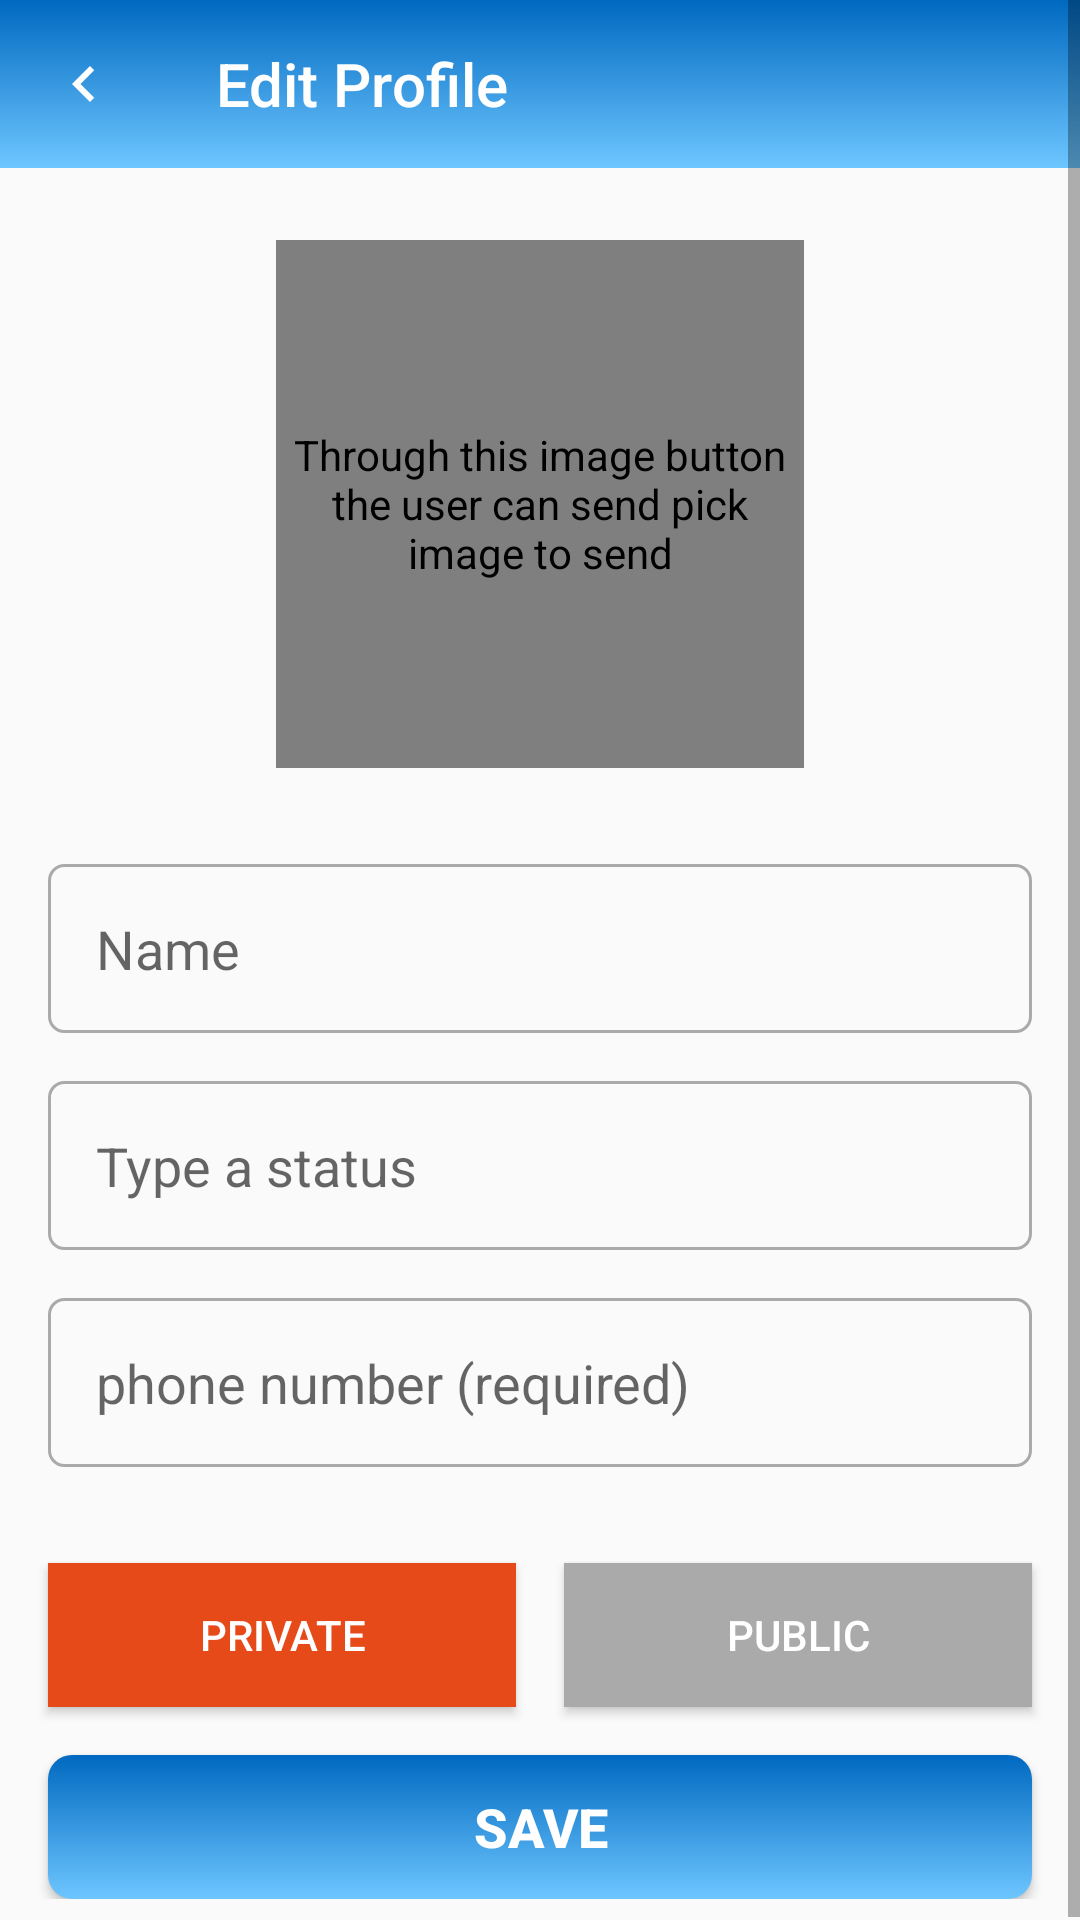

The Android layout XML behind this screen, and the referenced resources:
<!-- AndroidManifest.xml: application theme AppTheme -->
<!-- res/layout/edit_profile_fragment.xml -->
<?xml version="1.0" encoding="utf-8"?>
<ScrollView xmlns:android="http://schemas.android.com/apk/res/android"
    xmlns:app="http://schemas.android.com/apk/res-auto"
    xmlns:tools="http://schemas.android.com/tools"
    android:layout_width="match_parent"
    android:layout_height="match_parent"
    tools:context=".fragments.profile.EditProfileFragment"
    >

    <androidx.constraintlayout.widget.ConstraintLayout
        android:layout_width="match_parent"
        android:layout_height="wrap_content"
        android:layout_marginBottom="16dp"
        android:paddingBottom="8dp">

        <ProgressBar
            android:id="@+id/editProfileHorizontalProgressBar"
            style="?android:attr/progressBarStyleHorizontal"
            android:layout_width="0dp"
            android:layout_height="wrap_content"
            android:indeterminate="true"
            android:max="100"
            android:textAlignment="center"
            android:visibility="invisible"
            app:layout_constraintEnd_toEndOf="parent"
            app:layout_constraintStart_toStartOf="parent"
            app:layout_constraintTop_toBottomOf="@id/appbar" />

        <Button
            android:id="@+id/editProfileSaveButton"
            style="@style/main_buttons_background"
            android:layout_marginTop="16dp"
            android:layout_marginBottom="16dp"
            android:text="@string/save"
            app:layout_constraintEnd_toEndOf="parent"
            app:layout_constraintStart_toStartOf="parent"
            app:layout_constraintTop_toBottomOf="@id/privateButton" />

        <EditText
            android:id="@+id/editProfilePhoneNumber"
            android:layout_width="0dp"
            android:layout_height="wrap_content"
            android:layout_marginStart="16dp"
            android:layout_marginTop="16dp"
            android:layout_marginEnd="16dp"
            android:autofillHints=""
            android:background="@drawable/edit_text_sign_in_background"
            android:clickable="false"
            android:ems="10"
            android:focusable="false"
            android:hint="@string/phone_number_optional"
            android:inputType="phone"
            android:padding="16dp"
            android:textColor="@android:color/darker_gray"
            app:layout_constraintEnd_toEndOf="parent"
            app:layout_constraintStart_toStartOf="parent"
            app:layout_constraintTop_toBottomOf="@+id/editProfileEditTextStatus"
            tools:text="0125350069" />

        <EditText
            android:id="@+id/editProfileEditTextStatus"
            android:layout_width="0dp"
            android:layout_height="wrap_content"
            android:layout_marginStart="16dp"
            android:layout_marginTop="16dp"
            android:layout_marginEnd="16dp"
            android:autofillHints=""
            android:background="@drawable/edit_text_sign_in_background"
            android:ems="10"
            android:hint="@string/type_a_status"
            android:inputType="textPersonName"
            android:padding="16dp"
            app:layout_constraintEnd_toEndOf="parent"
            app:layout_constraintHorizontal_bias="0.0"
            app:layout_constraintStart_toStartOf="parent"
            app:layout_constraintTop_toBottomOf="@+id/editProfileEditTextUserName" />

        <EditText
            android:id="@+id/editProfileEditTextUserName"
            android:layout_width="0dp"
            android:layout_height="wrap_content"
            android:layout_marginStart="16dp"
            android:layout_marginTop="32dp"
            android:layout_marginEnd="16dp"
            android:autofillHints=""
            android:background="@drawable/edit_text_sign_in_background"
            android:ems="10"
            android:hint="@string/name"
            android:inputType="textPersonName"
            android:padding="16dp"
            app:layout_constraintEnd_toEndOf="parent"
            app:layout_constraintStart_toStartOf="parent"
            app:layout_constraintTop_toBottomOf="@+id/editProfileImageVIew" />

        <com.makeramen.roundedimageview.RoundedImageView
            android:id="@+id/editProfileImageVIew"
            android:layout_width="176dp"
            android:layout_height="176dp"
            android:layout_marginTop="24dp"
            android:contentDescription="@string/image_button_description"
            android:scaleType="centerCrop"
            app:layout_constraintEnd_toEndOf="parent"
            app:layout_constraintHorizontal_bias="0.5"
            app:layout_constraintStart_toStartOf="parent"
            app:layout_constraintTop_toBottomOf="@+id/appbar"
            app:riv_border_color="#000"
            app:riv_border_width="4dp"
            app:riv_corner_radius="8dp"
            app:riv_mutate_background="true"
            tools:src="@tools:sample/backgrounds/scenic" />

        <Button
            android:id="@+id/privateButton"
            android:layout_width="0dp"
            android:layout_height="wrap_content"
            android:layout_marginStart="16dp"
            android:layout_marginTop="32dp"
            android:background="@color/red"
            android:text="@string/private_btn"
            android:textColor="@color/white"
            app:layout_constraintEnd_toStartOf="@id/publicButton"
            app:layout_constraintStart_toStartOf="parent"
            app:layout_constraintTop_toBottomOf="@id/editProfilePhoneNumber"/>

        <Button
            android:id="@+id/publicButton"
            android:layout_width="0dp"
            android:layout_height="wrap_content"
            android:layout_marginStart="16dp"
            android:layout_marginTop="32dp"
            android:layout_marginEnd="16dp"
            android:background="@android:color/darker_gray"
            android:text="@string/public_btn"
            android:textColor="@color/white"
            app:layout_constraintEnd_toEndOf="parent"
            app:layout_constraintStart_toEndOf="@id/privateButton"
            app:layout_constraintTop_toBottomOf="@id/editProfilePhoneNumber"/>
        <com.google.android.material.appbar.AppBarLayout
            android:id="@+id/appbar"
            android:layout_width="match_parent"
            android:layout_height="wrap_content"
            app:layout_constraintStart_toStartOf="parent"
            app:layout_constraintTop_toTopOf="parent">

            <androidx.appcompat.widget.Toolbar
                android:id="@+id/toolbar_edit_profile"
                android:layout_width="match_parent"
                android:layout_height="?attr/actionBarSize"
                android:background="@drawable/user_profie_gradient_background"
                android:theme="@style/ThemeOverlay.AppCompat.Dark.ActionBar"
                app:contentInsetStart="0dp"
                app:navigationIcon="@drawable/ic__navigate_before"
                app:popupTheme="@style/ThemeOverlay.AppCompat.Light"
                app:title="@string/edit_profile" />

        </com.google.android.material.appbar.AppBarLayout>

    </androidx.constraintlayout.widget.ConstraintLayout>
</ScrollView>
<!-- resources referenced by this layout -->
<resources>
  <color name="red">#E64A19</color>
  <!-- drawable edit_text_sign_in_background (drawable) -->
  <?xml version="1.0" encoding="utf-8"?>
  <shape xmlns:android="http://schemas.android.com/apk/res/android">
  
    <stroke android:width="1dp"
        android:color="@android:color/darker_gray"
        />
    <corners android:radius="5dp" />
  </shape>
  <!-- drawable ic__navigate_before (drawable) -->
  <vector xmlns:android="http://schemas.android.com/apk/res/android"
      android:width="24dp"
      android:height="24dp"
      android:autoMirrored="true"
      android:tint="#fff"
      android:viewportWidth="24"
      android:viewportHeight="24">
    <path
        android:fillColor="#ffff"
        android:pathData="M15.41,7.41L14,6l-6,6 6,6 1.41,-1.41L10.83,12z"/>
  </vector>
  <!-- drawable user_profie_gradient_background (drawable) -->
  <?xml version="1.0" encoding="utf-8"?>
  <shape xmlns:android="http://schemas.android.com/apk/res/android">
  
      <gradient android:angle="-45"
          android:endColor="@color/primaryLightColor"
          android:startColor="@color/colorPrimaryDark"
          android:type="linear" />
  
  </shape>
  <string name="edit_profile">Edit Profile</string>
  <string name="image_button_description">Through this image button the user can send pick image to send</string>
  <string name="name">Name</string>
  <string name="phone_number_optional">phone number (required)</string>
  <string name="private_btn">Private</string>
  <string name="public_btn">Public</string>
  <string name="save">save</string>
  <string name="type_a_status">Type a status</string>
  <style name="main_buttons_background">
          <item name="android:background">@drawable/button_selector</item>
          <item name="android:textSize">18sp</item>
          <item name="android:textStyle">bold</item>
          <item name="android:layout_marginEnd">16dp</item>
          <item name="android:layout_marginStart">16dp</item>
          <item name="android:layout_width">0dp</item>
          <item name="android:layout_height">wrap_content</item>
          <item name="android:textColor">@color/white</item>
          <item name="layout_constraintEnd_toEndOf">parent</item>
          <item name="layout_constraintStart_toStartOf">parent</item>
      </style>
  <style name="AppTheme" parent="Theme.AppCompat.Light.DarkActionBar">
          
          <item name="colorPrimary">@color/colorPrimary</item>
          <item name="colorPrimaryDark">@color/colorPrimaryDark</item>
          <item name="colorAccent">@color/colorAccent</item>
      </style>
  <color name="primaryLightColor">#6ec6ff</color>
  <color name="colorPrimaryDark">#0069c0</color>
  <!-- drawable button_selector (drawable) -->
  <?xml version="1.0" encoding="utf-8"?>
  <selector xmlns:android="http://schemas.android.com/apk/res/android">
  
    <item android:drawable="@drawable/pressed_button_background"
        android:state_pressed="true"
       />
    <item android:drawable="@color/colorAccent"
        android:state_active="true"
        />
    <item android:drawable="@drawable/login_button_background"/>
  
  </selector>
  <color name="colorPrimary">#2196f3</color>
  <color name="colorAccent">#ffde03</color>
  <!-- drawable pressed_button_background (drawable) -->
  <?xml version="1.0" encoding="utf-8"?>
  <shape xmlns:android="http://schemas.android.com/apk/res/android">
  
      <solid android:color="@android:color/darker_gray"
          />
      <corners android:radius="8dp"/>
  
  </shape>
  <!-- drawable login_button_background (drawable) -->
  <?xml version="1.0" encoding="utf-8"?>
  <shape xmlns:android="http://schemas.android.com/apk/res/android">
  
      <solid android:color="@color/sign_in_color"
          />
      <corners android:radius="8dp"/>
      <gradient android:angle="270"
          android:endColor="@color/primaryLightColor"
          android:startColor="@color/colorPrimaryDark"
          android:type="linear" />
  
      
  </shape>
  <color name="sign_in_color">#2196F3</color>
  <!-- not gathered from this repository: default colours our renderer supplied (Android Studio template values) -->
  <color name="white">#FFFFFFFF</color>
</resources>
